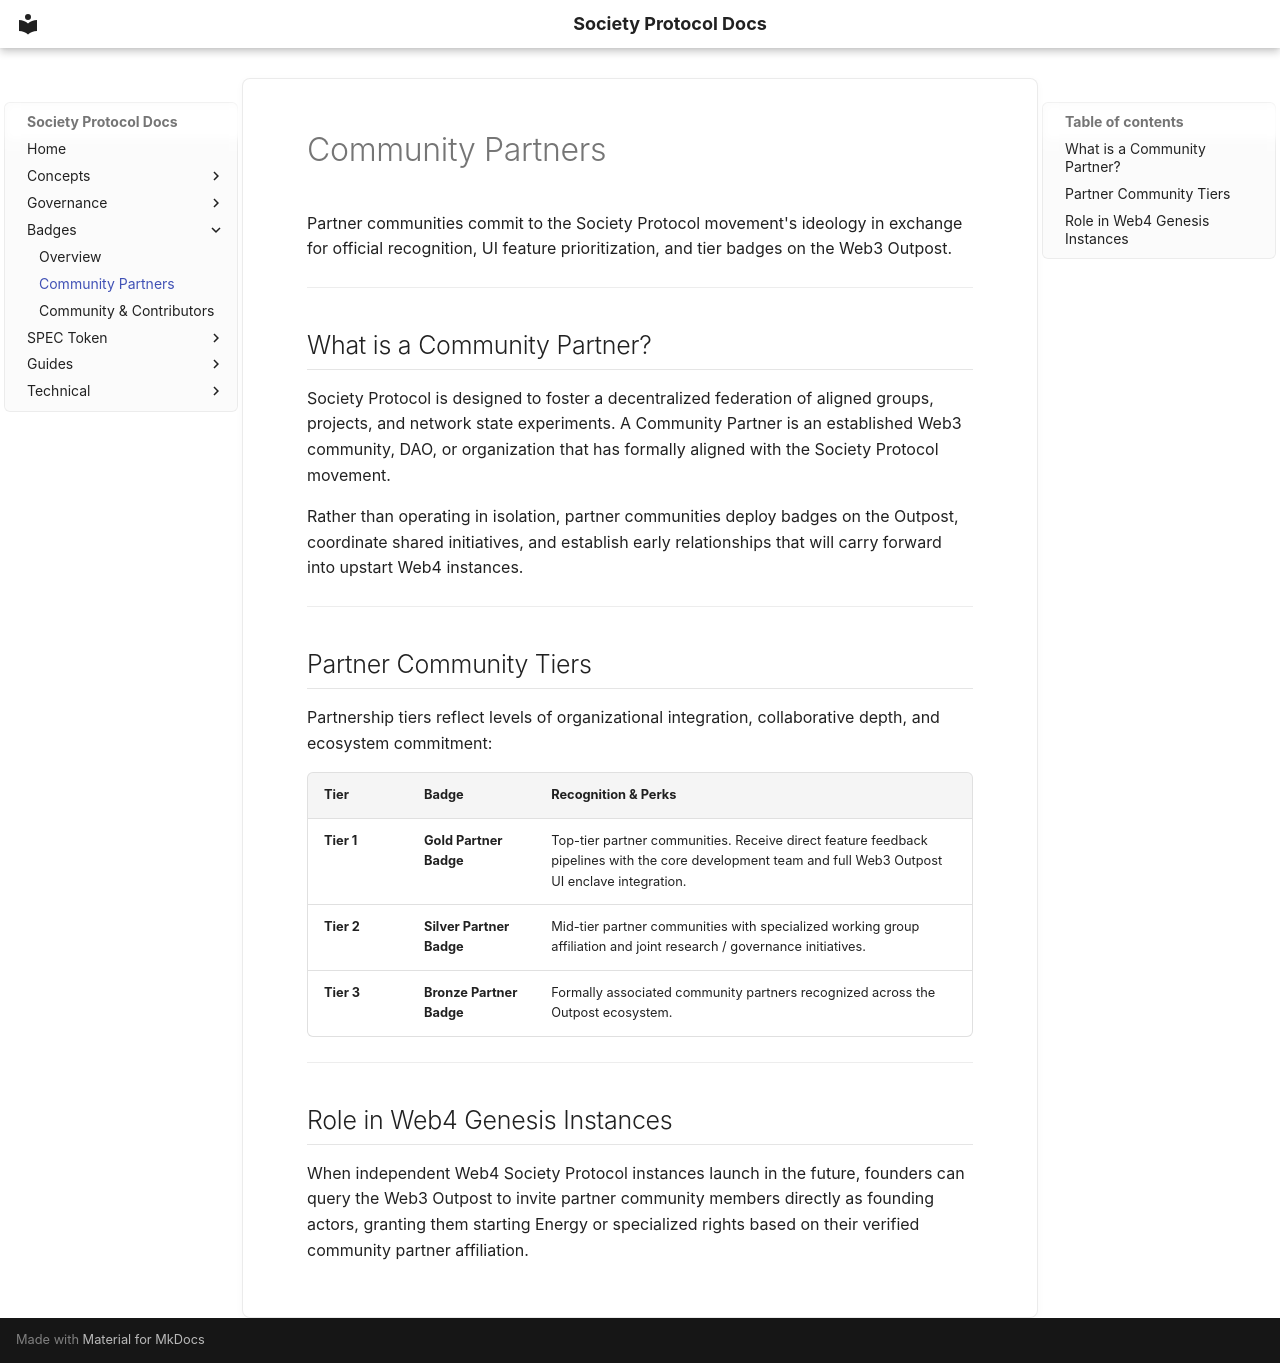

repository: FritzDVL/docs · page: badges/community-partners/index.html · generator: mkdocs

# Community Partners

Partner communities commit to the Society Protocol movement's ideology in exchange for official recognition, UI feature prioritization, and tier badges on the Web3 Outpost.

---

## What is a Community Partner?

Society Protocol is designed to foster a decentralized federation of aligned groups, projects, and network state experiments. A Community Partner is an established Web3 community, DAO, or organization that has formally aligned with the Society Protocol movement.

Rather than operating in isolation, partner communities deploy badges on the Outpost, coordinate shared initiatives, and establish early relationships that will carry forward into upstart Web4 instances.

---

## Partner Community Tiers

Partnership tiers reflect levels of organizational integration, collaborative depth, and ecosystem commitment:

| Tier | Badge | Recognition & Perks |
| :--- | :--- | :--- |
| **Tier 1** | **Gold Partner Badge** | Top-tier partner communities. Receive direct feature feedback pipelines with the core development team and full Web3 Outpost UI enclave integration. |
| **Tier 2** | **Silver Partner Badge** | Mid-tier partner communities with specialized working group affiliation and joint research / governance initiatives. |
| **Tier 3** | **Bronze Partner Badge** | Formally associated community partners recognized across the Outpost ecosystem. |

---

## Role in Web4 Genesis Instances

When independent Web4 Society Protocol instances launch in the future, founders can query the Web3 Outpost to invite partner community members directly as founding actors, granting them starting Energy or specialized rights based on their verified community partner affiliation.
